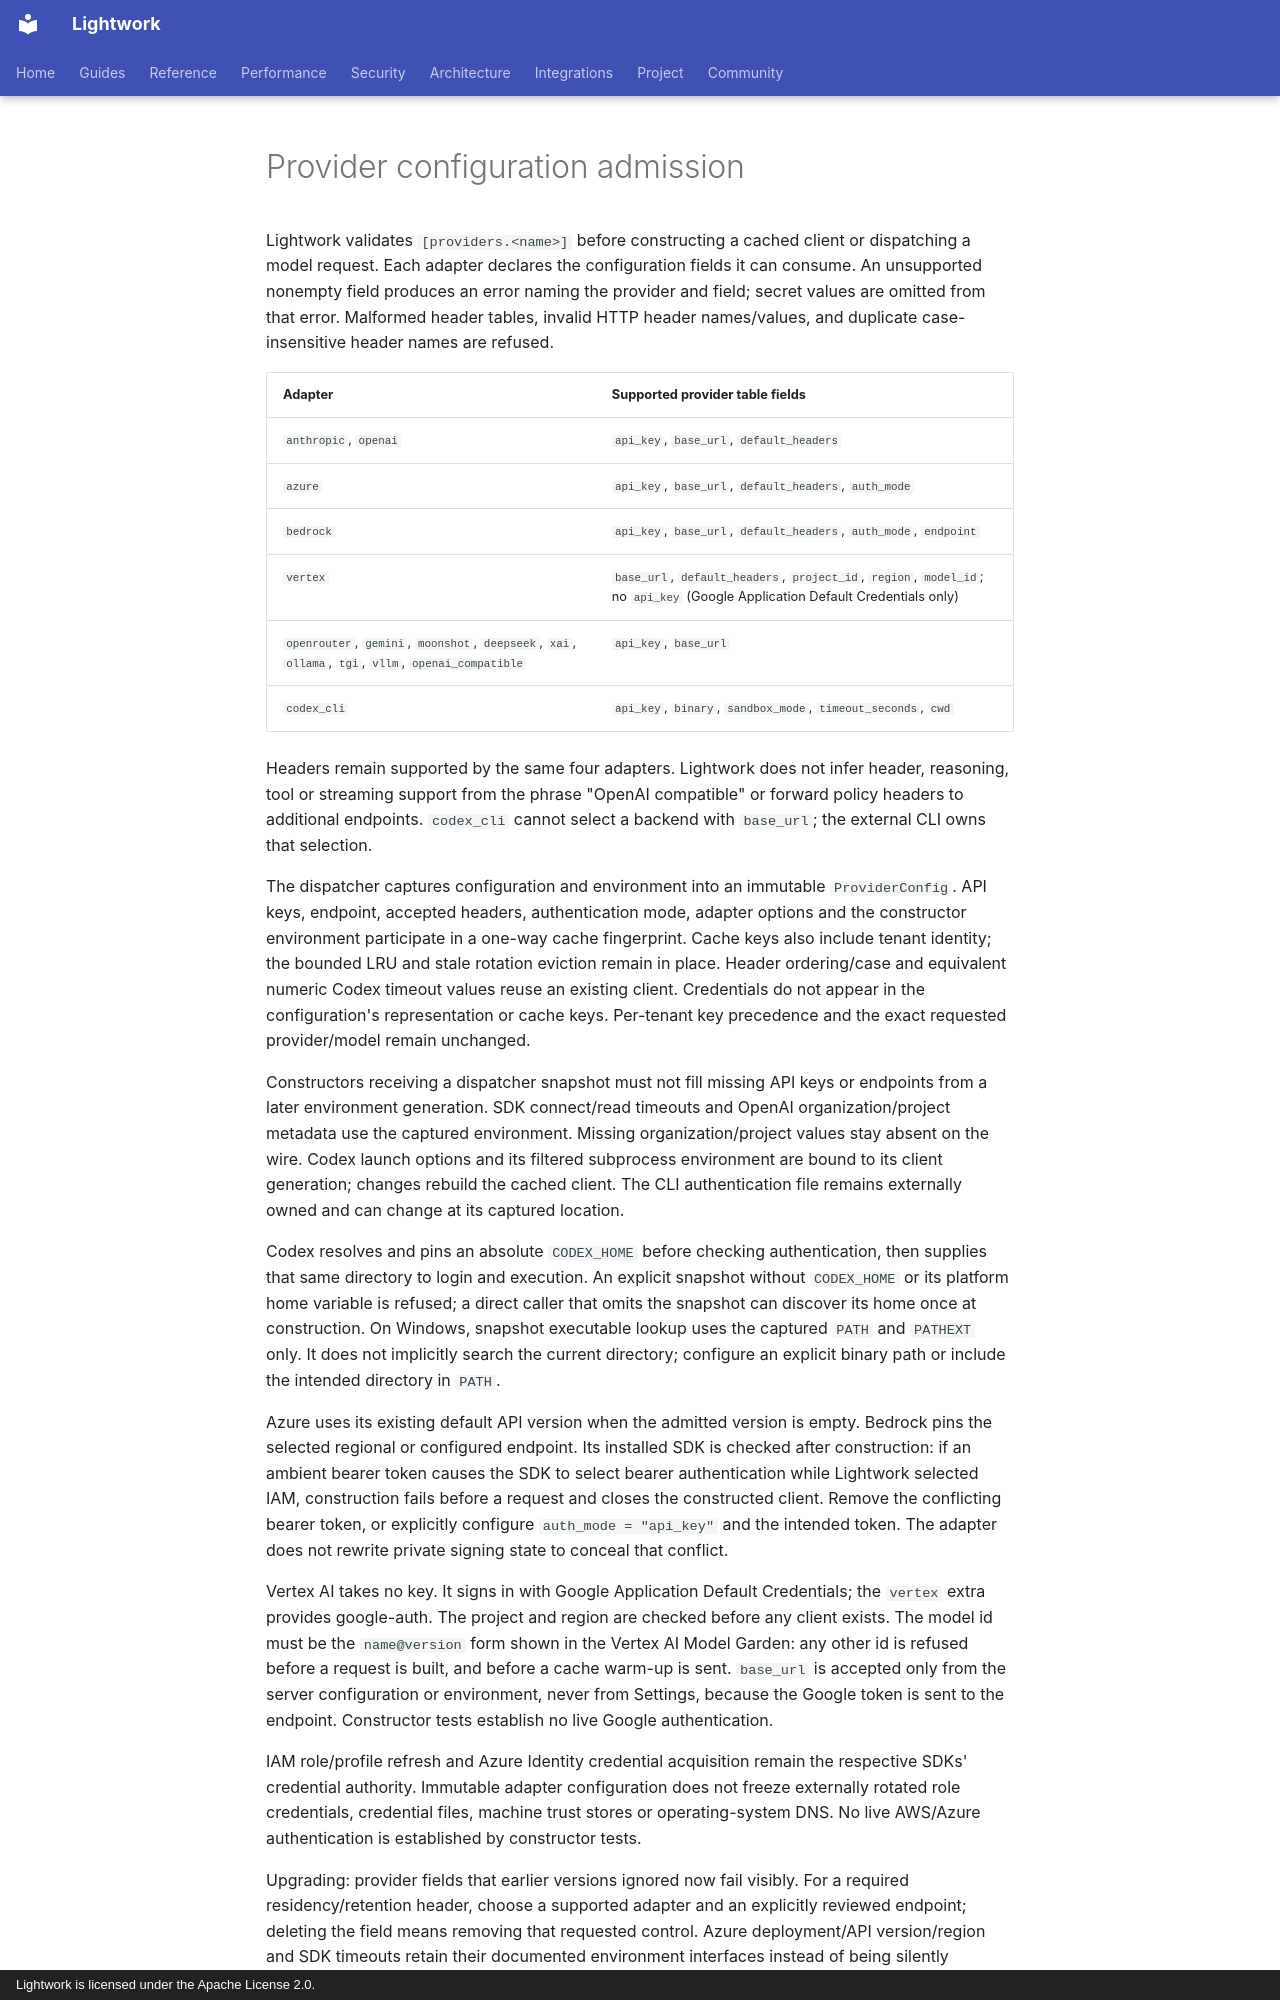

repository: Daybreak-AI-Labs/Lightwork · page: operations/provider-configuration-admission/index.html · generator: mkdocs · copyright: Lightwork is licensed under the Apache License 2.0.

# Provider configuration admission

Lightwork validates `[providers.<name>]` before constructing a cached client or
dispatching a model request. Each adapter declares the configuration fields it
can consume. An unsupported nonempty field produces an error naming the
provider and field; secret values are omitted from that error. Malformed header
tables, invalid HTTP header names/values, and duplicate case-insensitive header
names are refused.

| Adapter | Supported provider table fields |
| --- | --- |
| `anthropic`, `openai` | `api_key`, `base_url`, `default_headers` |
| `azure` | `api_key`, `base_url`, `default_headers`, `auth_mode` |
| `bedrock` | `api_key`, `base_url`, `default_headers`, `auth_mode`, `endpoint` |
| `vertex` | `base_url`, `default_headers`, `project_id`, `region`, `model_id`; no `api_key` (Google Application Default Credentials only) |
| `openrouter`, `gemini`, `moonshot`, `deepseek`, `xai`, `ollama`, `tgi`, `vllm`, `openai_compatible` | `api_key`, `base_url` |
| `codex_cli` | `api_key`, `binary`, `sandbox_mode`, `timeout_seconds`, `cwd` |

Headers remain supported by the same four adapters. Lightwork does not infer
header, reasoning, tool or streaming support from the phrase "OpenAI compatible"
or forward policy headers to additional endpoints. `codex_cli` cannot select a
backend with `base_url`; the external CLI owns that selection.

The dispatcher captures configuration and environment into an immutable
`ProviderConfig`. API keys, endpoint, accepted headers, authentication mode,
adapter options and the constructor environment participate in a one-way cache
fingerprint. Cache keys also include tenant identity; the bounded LRU and stale
rotation eviction remain in place. Header ordering/case and equivalent numeric
Codex timeout values reuse an existing client. Credentials do not appear in the
configuration's representation or cache keys. Per-tenant key precedence and the
exact requested provider/model remain unchanged.

Constructors receiving a dispatcher snapshot must not fill missing API keys or
endpoints from a later environment generation. SDK connect/read timeouts and
OpenAI organization/project metadata use the captured environment. Missing
organization/project values stay absent on the wire. Codex launch options and
its filtered subprocess environment are bound to its client generation; changes
rebuild the cached client. The CLI authentication file remains externally owned
and can change at its captured location.

Codex resolves and pins an absolute `CODEX_HOME` before checking authentication,
then supplies that same directory to login and execution. An explicit snapshot
without `CODEX_HOME` or its platform home variable is refused; a direct caller
that omits the snapshot can discover its home once at construction. On Windows,
snapshot executable lookup uses the captured `PATH` and `PATHEXT` only. It does
not implicitly search the current directory; configure an explicit binary path
or include the intended directory in `PATH`.

Azure uses its existing default API version when the admitted version is empty.
Bedrock pins the selected regional or configured endpoint. Its installed SDK is
checked after construction: if an ambient bearer token causes the SDK to select
bearer authentication while Lightwork selected IAM, construction fails before a
request and closes the constructed client. Remove the conflicting bearer token,
or explicitly configure `auth_mode = "api_key"` and the intended token. The
adapter does not rewrite private signing state to conceal that conflict.

Vertex AI takes no key. It signs in with Google Application Default Credentials;
the `vertex` extra provides google-auth. The project and region are checked
before any client exists. The model id must be the `name@version` form shown in
the Vertex AI Model Garden: any other id is refused before a request is built,
and before a cache warm-up is sent. `base_url` is accepted only from the server
configuration or environment, never from Settings, because the Google token is
sent to the endpoint. Constructor tests establish no live Google authentication.

IAM role/profile refresh and Azure Identity credential acquisition remain the
respective SDKs' credential authority. Immutable adapter configuration does not
freeze externally rotated role credentials, credential files, machine trust
stores or operating-system DNS. No live AWS/Azure authentication is established
by constructor tests.
